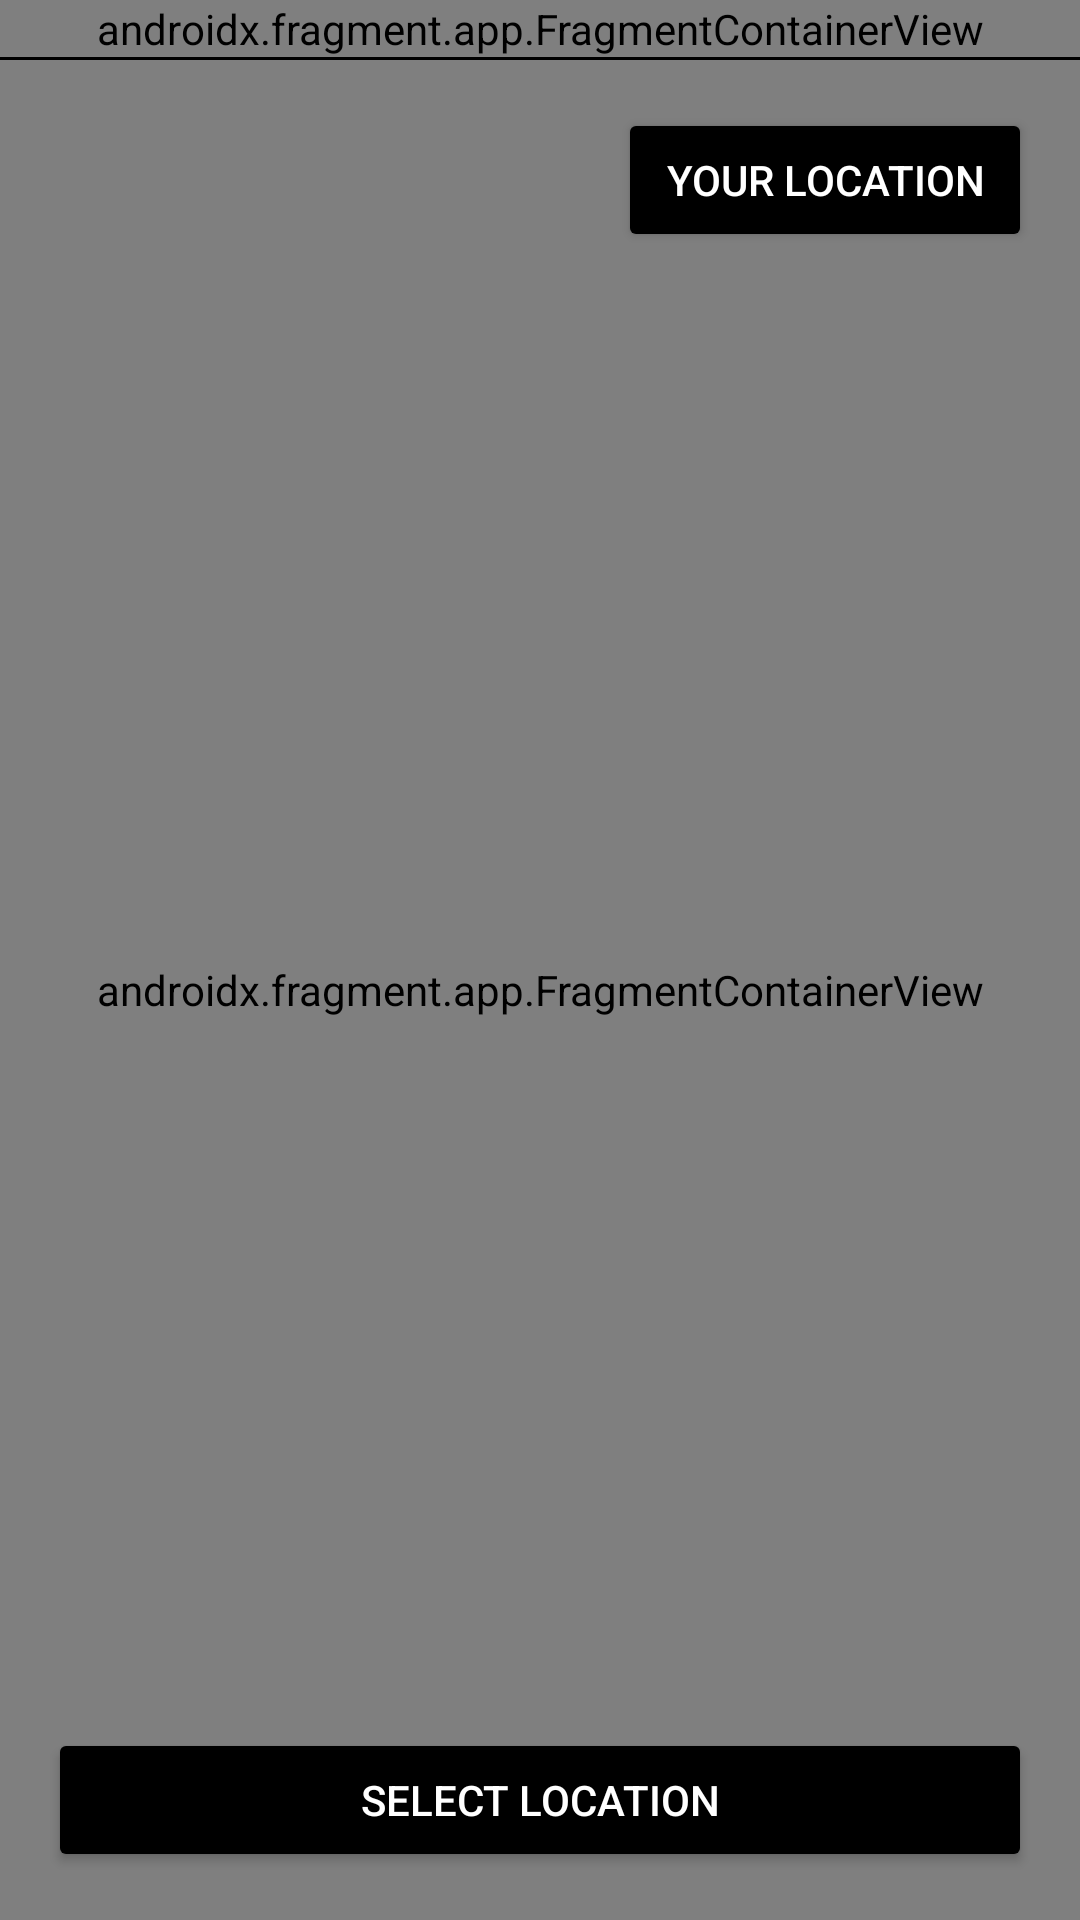

Produce the Android XML layout that renders to this screen, including the resource entries it uses.
<!-- AndroidManifest.xml: application theme Theme.Forecastify -->
<!-- res/layout/activity_maps.xml -->
<?xml version="1.0" encoding="utf-8"?>
<LinearLayout xmlns:android="http://schemas.android.com/apk/res/android"
    xmlns:app="http://schemas.android.com/apk/res-auto"
    xmlns:tools="http://schemas.android.com/tools"
    android:layout_width="match_parent"
    android:layout_height="match_parent"
    android:orientation="vertical"
    tools:context=".MapsActivity">

    <androidx.fragment.app.FragmentContainerView
        android:id="@+id/autocomplete_fragment"
        android:layout_width="match_parent"
        android:layout_height="wrap_content"
        android:name="com.google.android.libraries.places.widget.AutocompleteSupportFragment"
        />

    <com.google.android.material.divider.MaterialDivider
        android:layout_width="match_parent"
        android:layout_height="wrap_content"
        app:dividerColor="@color/black" />

    <RelativeLayout
        android:layout_width="match_parent"
        android:layout_height="match_parent">

        <androidx.fragment.app.FragmentContainerView
            android:id="@+id/map"
            android:name="com.google.android.gms.maps.SupportMapFragment"
            android:layout_width="match_parent"
            android:layout_height="match_parent" />

        <Button
            android:id="@+id/btn_get_location"
            android:layout_width="wrap_content"
            android:layout_height="wrap_content"
            android:layout_alignParentEnd="true"
            android:layout_marginStart="16dp"
            android:layout_marginTop="16dp"
            android:layout_marginEnd="16dp"
            android:layout_marginBottom="16dp"
            android:onClick="onGetLocationClick"
            android:text="@string/btn_get_your_location"
            android:theme="@style/Map_Buttons"
            app:icon="@drawable/ic_actual_location_marker"
            tools:ignore="RelativeOverlap" />

        <Button
            android:id="@+id/btn_set_location"
            android:layout_width="match_parent"
            android:layout_height="wrap_content"
            android:layout_alignParentBottom="true"
            android:layout_marginStart="16dp"
            android:layout_marginTop="16dp"
            android:layout_marginEnd="16dp"
            android:layout_marginBottom="16dp"
            android:onClick="onSetLocationClick"
            android:text="@string/btn_select_location"
            android:theme="@style/Map_Buttons"
            app:icon="@drawable/ic_location_marker" />
    </RelativeLayout>
</LinearLayout>
<!-- resources referenced by this layout -->
<resources>
  <!-- drawable ic_actual_location_marker (drawable) -->
  <?xml version="1.0" encoding="utf-8"?>
  <vector xmlns:android="http://schemas.android.com/apk/res/android"
      android:width="24dp"
      android:height="24dp"
      android:tint="#FFFFFF"
      android:viewportWidth="24"
      android:viewportHeight="24">
      <path
          android:fillColor="#000000"
          android:pathData="M12 8.25C9.92893 8.25 8.25 9.92893 8.25 12C8.25 14.0711 9.92893 15.75 12 15.75C14.0711 15.75 15.75 14.0711 15.75 12C15.75 9.92893 14.0711 8.25 12 8.25Z" />
      <path
          android:fillColor="#000000"
          android:pathData="M12 1.25C12.4142 1.25 12.75 1.58579 12.75 2V3.28169C16.9842 3.64113 20.3589 7.01581 20.7183 11.25H22C22.4142 11.25 22.75 11.5858 22.75 12C22.75 12.4142 22.4142 12.75 22 12.75H20.7183C20.3589 16.9842 16.9842 20.3589 12.75 20.7183V22C12.75 22.4142 12.4142 22.75 12 22.75C11.5858 22.75 11.25 22.4142 11.25 22V20.7183C7.01581 20.3589 3.64113 16.9842 3.28169 12.75H2C1.58579 12.75 1.25 12.4142 1.25 12C1.25 11.5858 1.58579 11.25 2 11.25H3.28169C3.64113 7.01581 7.01581 3.64113 11.25 3.28169V2C11.25 1.58579 11.5858 1.25 12 1.25ZM4.75 12C4.75 16.0041 7.99594 19.25 12 19.25C16.0041 19.25 19.25 16.0041 19.25 12C19.25 7.99594 16.0041 4.75 12 4.75C7.99594 4.75 4.75 7.99594 4.75 12Z" />
  </vector>
  <!-- drawable ic_location_marker (drawable) -->
  <?xml version="1.0" encoding="utf-8"?>
  <vector xmlns:android="http://schemas.android.com/apk/res/android"
      android:width="24dp"
      android:height="24dp"
      android:tint="#FFFFFF"
      android:viewportWidth="24"
      android:viewportHeight="24">
      <path
          android:fillColor="@android:color/white"
          android:pathData="M12,2C8.13,2 5,5.13 5,9c0,5.25 7,13 7,13s7,-7.75 7,-13c0,-3.87 -3.13,-7 -7,-7zM12,11.5c-1.38,0 -2.5,-1.12 -2.5,-2.5s1.12,-2.5 2.5,-2.5 2.5,1.12 2.5,2.5 -1.12,2.5 -2.5,2.5z" />
  </vector>
  <string name="btn_get_your_location">Your location</string>
  <string name="btn_select_location">Select location</string>
  <style name="Map_Buttons" parent="Widget.MaterialComponents.Button">
          <item name="colorPrimary">@color/black</item>
          <item name="colorOnPrimary">@color/white</item>
      </style>
  <style name="Theme.Forecastify" parent="Theme.MaterialComponents.DayNight.DarkActionBar">
          
          <item name="colorPrimary">@color/black</item>
          
          <item name="colorOnPrimary">@color/white</item>
          
          
          
          <item name="colorOnSecondary">@color/black</item>
          
          
          
      </style>
  <!-- not gathered from this repository: default colours our renderer supplied (Android Studio template values) -->
  <color name="black">#FF000000</color>
  <color name="white">#FFFFFFFF</color>
</resources>
